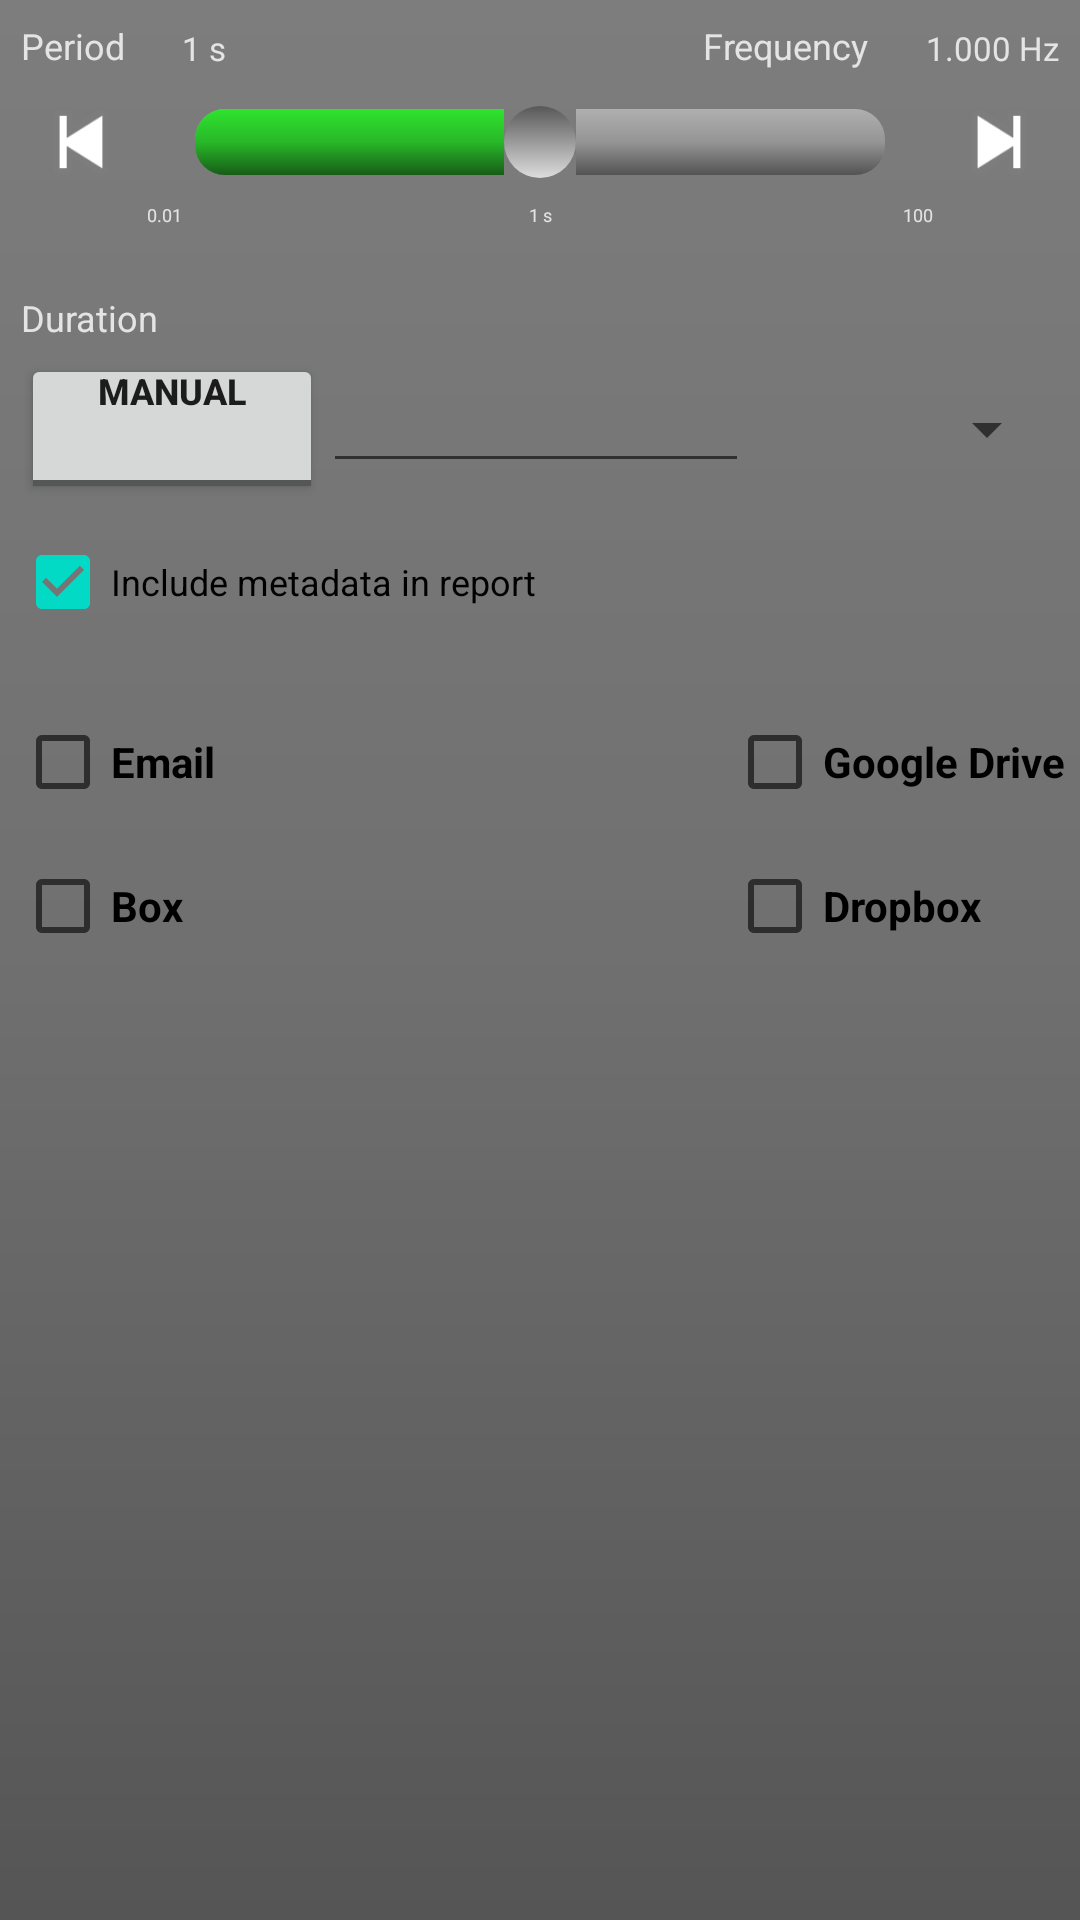

Here is an Android app screen rendered from its layout file. Give the layout XML and the strings, colors and styles it references.
<!-- AndroidManifest.xml: fallback theme Theme.MaterialComponents.DayNight.NoActionBar -->
<!-- res/layout/record_dialog.xml -->
<?xml version="1.0" encoding="utf-8"?>
<RelativeLayout
	android:layout_width="wrap_content"
	android:layout_height="wrap_content"
	xmlns:android="http://schemas.android.com/apk/res/android"
	android:padding="5dip"
	android:background="@drawable/gradient_black"
>

	<TextView
		android:id="@+id/title"
		android:layout_width="wrap_content"
		android:layout_height="wrap_content"
		android:layout_alignParentLeft="true"
		android:layout_alignParentTop="true"
		android:text="@string/period"
		android:textSize="12dip"
		android:padding="2dip"
		android:textStyle="normal"
		android:typeface="normal"
		android:textColor="#e4e4e4" />
	<TextView
		android:id="@+id/periodVal"
		android:layout_width="wrap_content"
		android:layout_height="wrap_content"
		android:layout_alignBottom="@+id/title"
		android:layout_toRightOf="@+id/title"
		android:text="@string/onesecond"
		android:layout_marginLeft="15dip"
		android:textSize="11dip"
		android:padding="2dip"
		android:textStyle="normal"
		android:typeface="normal"
		android:textColor="#e4e4e4" />
	<TextView
		android:layout_height="wrap_content"
		android:layout_alignParentRight="true"
		android:layout_alignBottom="@+id/title"
		android:layout_width="wrap_content"
		android:text="1.000 Hz"
		android:id="@+id/frequency"
		android:textSize="11dip"
		android:padding="2dip"
		android:textStyle="normal"
		android:typeface="normal"
		android:textColor="#e4e4e4" />
	<TextView
		android:layout_height="wrap_content"
		android:layout_alignParentTop="true"
		android:layout_toLeftOf="@+id/frequency"
		android:layout_width="wrap_content"
		android:layout_marginRight="15dip"
		android:text="@string/frequency"
		android:id="@+id/freqlabel"
		android:textSize="12dip"
		android:padding="2dip"
		android:textStyle="normal"
		android:typeface="normal"
		android:textColor="#e4e4e4" />
	<ImageView
		android:id="@+id/subtractButton"
		android:scaleType="fitCenter"
		android:contentDescription="Fewer"
		android:layout_height="40dip"
		android:layout_width="40dip"
		android:padding="1dip"
		android:layout_margin="2dip"
		android:layout_alignParentLeft="true"
		android:layout_below="@+id/title"
		android:src="@android:drawable/ic_media_previous" />
	<ImageView
		android:id="@+id/addButton"
		android:scaleType="fitCenter"
		android:contentDescription="More"
		android:layout_height="40dip"
		android:layout_width="40dip"
		android:padding="1dip"
		android:layout_margin="2dip"
		android:layout_alignParentRight="true"
		android:layout_below="@+id/title"
		android:src="@android:drawable/ic_media_next" />
	<SeekBar
		android:id="@+id/freqbar"
		android:layout_below="@+id/title"
		android:layout_toRightOf="@+id/subtractButton"
		android:layout_toLeftOf="@+id/addButton"
		android:layout_alignTop="@+id/subtractButton"
		android:layout_alignBottom="@+id/subtractButton"
		android:max="200"
		android:progress="100"
		android:progressDrawable="@drawable/progress"
		android:thumb="@drawable/thumb_drawable"
		android:layout_height="wrap_content"
		android:layout_width="fill_parent"
		android:paddingBottom="9dip"
		android:paddingTop="9dip"
		android:maxHeight="40dip"
		android:minHeight="12dip"
		android:thumbOffset="0dip"
		android:layout_marginTop="0dip" />
	
	
	<TextView
		android:layout_below="@+id/freqbar"
		android:layout_height="wrap_content"
		android:text="@string/hundredsec"
		android:layout_width="wrap_content"
		android:id="@+id/label100"
		android:layout_alignRight="@+id/freqbar"
		android:textSize="6dip"
		android:padding="0dip"
		android:textStyle="normal"
		android:typeface="normal"
		android:textColor="#e4e4e4" />
	<TextView
		android:layout_below="@+id/freqbar"
		android:layout_height="wrap_content"
		android:text="@string/onesecond"
		android:layout_width="wrap_content"
		android:id="@+id/label1"
		android:layout_alignLeft="@+id/freqbar"
		android:layout_alignRight="@+id/freqbar"
		android:gravity="center"
		android:textSize="6dip"
		android:padding="0dip"
		android:textStyle="normal"
		android:typeface="normal"
		android:textColor="#e4e4e4" />
	<TextView
		android:layout_below="@+id/freqbar"
		android:layout_height="wrap_content"
		android:text="@string/tenmillis"
		android:layout_width="wrap_content"
		android:id="@+id/label01"
		android:layout_alignLeft="@+id/freqbar"
		android:textSize="6dip"
		android:padding="0dip"
		android:textStyle="normal"
		android:typeface="normal"
		android:textColor="#e4e4e4" />
	

	<TextView
		android:id="@+id/durationlabel"
		android:layout_width="wrap_content"
		android:layout_height="wrap_content"
		android:layout_alignParentLeft="true"
		android:layout_below="@+id/label01"
		android:layout_marginTop="20dip"
		android:layout_marginRight="20dip"
		android:text="@string/duration"
		android:textSize="12dip"
		android:padding="2dip"
		android:textStyle="normal"
		android:typeface="normal"
		android:textColor="#e4e4e4" />
	<LinearLayout
		android:id="@+id/duration"
		android:layout_width="match_parent"
		android:layout_height="wrap_content"
		android:layout_alignLeft="@+id/durationlabel"
		android:layout_below="@+id/durationlabel"
		android:padding="2dip"
		android:weightSum="1.0"
	>
		<ToggleButton
			android:layout_height="50dip"
			android:layout_width="wrap_content"
			android:id="@+id/toggleMetric"
			android:textStyle="bold"
			android:typeface="normal"
			android:textSize="12dip"
			android:gravity="top|center_horizontal"
			android:padding="4dip"
			android:layout_weight="0.05"
			android:layout_gravity="center_vertical"
			android:textOn="Manual"
			android:textOff="Manual" />
		<EditText
			android:id="@+id/durationValue"
			android:layout_width="0dip"
			android:layout_height="wrap_content"
			android:textStyle="normal"
			android:typeface="normal"
			android:textSize="14dip"
			android:layout_weight="0.55"
			android:layout_gravity="center_vertical"
			android:inputType="number"
		>
		</EditText>
		<Spinner
			android:id="@+id/durationUnits"
			android:layout_width="0dip"
			android:layout_height="wrap_content"
			android:textStyle="normal"
			android:typeface="normal"
			android:layout_weight="0.4"
			android:layout_gravity="center_vertical"
			android:textSize="11dip" />

	</LinearLayout>
	<CheckBox
		android:id="@+id/metadata"
		android:layout_width="wrap_content"
		android:layout_height="wrap_content"
		android:layout_alignLeft="@+id/duration"
		android:layout_below="@+id/duration"
		android:textSize="12dip"
		android:checked="true"
		android:text="Include metadata in report" />

	<CheckBox
		android:id="@+id/email"
		android:layout_width="wrap_content"
		android:layout_height="wrap_content"
		android:layout_alignLeft="@+id/durationlabel"
		android:layout_below="@+id/metadata"
		android:layout_marginTop="12dip"
		android:textStyle="bold"
		android:text="Email" />
	<CheckBox
		android:id="@+id/box"
		android:layout_width="wrap_content"
		android:layout_height="wrap_content"
		android:layout_alignLeft="@+id/email"
		android:layout_below="@+id/email"
		android:text="Box"
		android:textStyle="bold" />
	<CheckBox
		android:id="@+id/drive"
		android:layout_width="wrap_content"
		android:layout_height="wrap_content"
		android:layout_alignParentRight="true"
		android:layout_alignTop="@+id/email"
		android:layout_marginLeft="12dip"
		android:text="Google Drive"
		android:textStyle="bold" />
	<CheckBox
		android:id="@+id/dropbox"
		android:layout_width="wrap_content"
		android:layout_height="wrap_content"
		android:layout_alignLeft="@+id/drive"
		android:layout_below="@+id/drive"
		android:layout_marginLeft="0dip"
		android:text="Dropbox"
		android:textStyle="bold" />
</RelativeLayout>
<!-- resources referenced by this layout -->
<resources>
  <!-- drawable gradient_black (drawable) -->
  <?xml version="1.0" encoding="utf-8"?>
  <shape xmlns:android="http://schemas.android.com/apk/res/android"
  	android:shape="rectangle">
  	<gradient android:startColor="#aa3c3c3c" android:centerColor="#aa282828"
  		android:endColor="#aa000000" android:angle="270" />
  </shape>
  <!-- drawable gradient_green (drawable) -->
  <?xml version="1.0" encoding="utf-8"?>
  <shape xmlns:android="http://schemas.android.com/apk/res/android">
  
  	<gradient
  		android:startColor="#bb00d000"
  		android:centerColor="#bb00c400"
  		android:endColor="#bbb0b0b0"
  		android:angle="270" />
  
  </shape>
  <!-- drawable progress (drawable) -->
  <?xml version="1.0" encoding="utf-8"?>
  <layer-list xmlns:android="http://schemas.android.com/apk/res/android">
  
  	<item android:id="@android:id/background">
  		<shape>
  			<corners android:radius="10dip" />
  			<gradient
  				android:startColor="#bbc2c2c2"
  				android:centerColor="#bb9e9e9e"
  				android:endColor="#bb444444"
  				android:angle="270" />
  
  		</shape>
  	</item>
  
  	<item android:id="@android:id/secondaryProgress">
  		<clip>
  			<shape>
  				<corners android:radius="10dip" />
  				<gradient
  					android:startColor="#bba2a2a2"
  					android:centerColor="#bb8e8e8e"
  					android:endColor="#bb666666"
  					android:angle="270" />
  
  			</shape>
  		</clip>
  	</item>
  
  	<item android:id="@android:id/progress">
  		<clip>
  			<shape>
  				<corners android:radius="10dip" />
  				<gradient
  					android:startColor="#bb00f600"
  					android:centerColor="#bb00c400"
  					android:endColor="#bb006000"
  					android:angle="270" />
  			</shape>
  		</clip>
  	</item>
  
  </layer-list>
  <!-- drawable thumb_drawable (drawable) -->
  <?xml version="1.0" encoding="UTF-8"?>
  <shape
  	xmlns:android="http://schemas.android.com/apk/res/android"
  	android:shape="oval"
  >
  
  	<gradient
  		android:startColor="#ffdddddd"
  		android:endColor="#ff585858"
  		android:angle="90" />
  	<size
  		android:height="24dip"
  		android:width="24dip" />
  </shape>
  <string name="duration">Duration</string>
  <string name="frequency">Frequency</string>
  <string name="hundredsec">100</string>
  <string name="onesecond">1 s</string>
  <string name="period">Period</string>
  <string name="tenmillis">0.01</string>
  <style name="Widget.SeekBar" parent="android:Widget">
  		
  		
  		<item name="android:indeterminateOnly">false</item>
  		<item name="android:progressDrawable">@android:drawable/progress_horizontal</item>
  		<item name="android:indeterminateDrawable">@android:drawable/progress_horizontal</item>
  		<item name="android:minHeight">10dip</item>
  		<item name="android:maxHeight">10dip</item>
  		<item name="android:thumb">@drawable/thumb_drawable</item>
  		<item name="android:thumbOffset">1dip</item>
  		<item name="android:focusable">true</item>
  	</style>
</resources>
